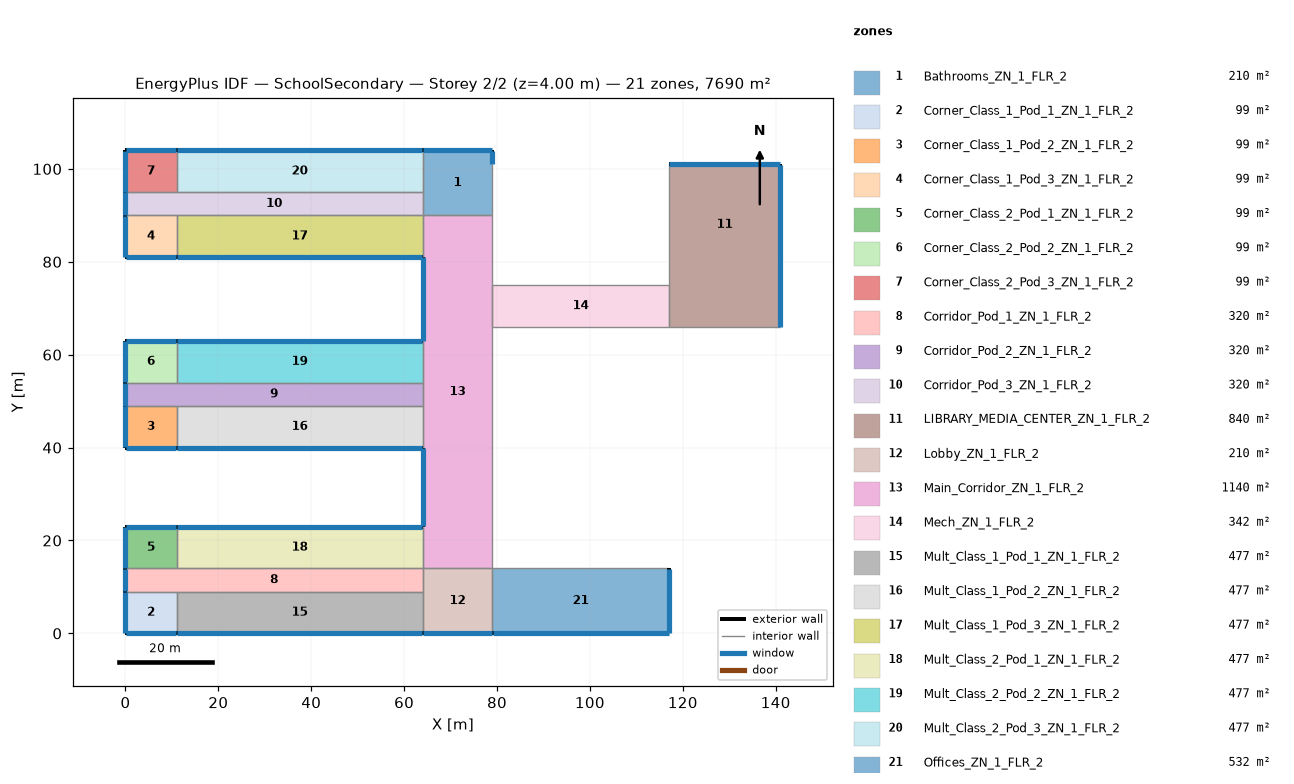
=== STOREY PLAN SPEC (per zone: floor XY polygon, exterior-wall plan segments, windows/doors) ===
zone 1: Bathrooms_ZN_1_FLR_2  (210.0 m²)
  floor: (64.00, 104.00) (79.00, 104.00) (79.00, 90.00) (64.00, 90.00)
  exterior wall: (79.00, 101.00) – (79.00, 104.00)  [3.0 m]
    window: (79.00, 101.05) – (79.00, 103.95)  [4.2 m²]
  exterior wall: (79.00, 104.00) – (64.00, 104.00)  [15.0 m]
    window: (78.95, 104.00) – (64.05, 104.00)  [21.0 m²]
  interior walls: 4
zone 2: Corner_Class_1_Pod_1_ZN_1_FLR_2  (99.0 m²)
  floor: (0.00, 9.00) (11.00, 9.00) (11.00, 0.00) (0.00, 0.00)
  exterior wall: (0.00, 0.00) – (11.00, 0.00)  [11.0 m]
    window: (0.05, 0.00) – (10.95, 0.00)  [15.4 m²]
  exterior wall: (0.00, 9.00) – (0.00, 0.00)  [9.0 m]
    window: (0.00, 8.95) – (0.00, 0.05)  [12.6 m²]
  interior walls: 2
zone 3: Corner_Class_1_Pod_2_ZN_1_FLR_2  (99.0 m²)
  floor: (0.00, 49.00) (11.00, 49.00) (11.00, 40.00) (0.00, 40.00)
  exterior wall: (0.00, 40.00) – (11.00, 40.00)  [11.0 m]
    window: (0.05, 40.00) – (10.95, 40.00)  [15.4 m²]
  exterior wall: (0.00, 49.00) – (0.00, 40.00)  [9.0 m]
    window: (0.00, 48.95) – (0.00, 40.05)  [12.6 m²]
  interior walls: 2
zone 4: Corner_Class_1_Pod_3_ZN_1_FLR_2  (99.0 m²)
  floor: (0.00, 90.00) (11.00, 90.00) (11.00, 81.00) (0.00, 81.00)
  exterior wall: (0.00, 81.00) – (11.00, 81.00)  [11.0 m]
    window: (0.05, 81.00) – (10.95, 81.00)  [15.4 m²]
  exterior wall: (0.00, 90.00) – (0.00, 81.00)  [9.0 m]
    window: (0.00, 89.95) – (0.00, 81.05)  [12.6 m²]
  interior walls: 2
zone 5: Corner_Class_2_Pod_1_ZN_1_FLR_2  (99.0 m²)
  floor: (0.00, 23.00) (11.00, 23.00) (11.00, 14.00) (0.00, 14.00)
  exterior wall: (11.00, 23.00) – (0.00, 23.00)  [11.0 m]
    window: (10.95, 23.00) – (0.05, 23.00)  [15.4 m²]
  exterior wall: (0.00, 23.00) – (0.00, 14.00)  [9.0 m]
    window: (0.00, 22.95) – (0.00, 14.05)  [12.6 m²]
  interior walls: 2
zone 6: Corner_Class_2_Pod_2_ZN_1_FLR_2  (99.0 m²)
  floor: (0.00, 63.00) (11.00, 63.00) (11.00, 54.00) (0.00, 54.00)
  exterior wall: (11.00, 63.00) – (0.00, 63.00)  [11.0 m]
    window: (10.95, 63.00) – (0.05, 63.00)  [15.4 m²]
  exterior wall: (0.00, 63.00) – (0.00, 54.00)  [9.0 m]
    window: (0.00, 62.95) – (0.00, 54.05)  [12.6 m²]
  interior walls: 2
zone 7: Corner_Class_2_Pod_3_ZN_1_FLR_2  (99.0 m²)
  floor: (0.00, 104.00) (11.00, 104.00) (11.00, 95.00) (0.00, 95.00)
  exterior wall: (11.00, 104.00) – (0.00, 104.00)  [11.0 m]
    window: (10.95, 104.00) – (0.05, 104.00)  [15.4 m²]
  exterior wall: (0.00, 104.00) – (0.00, 95.00)  [9.0 m]
    window: (0.00, 103.95) – (0.00, 95.05)  [12.6 m²]
  interior walls: 2
zone 8: Corridor_Pod_1_ZN_1_FLR_2  (320.0 m²)
  floor: (0.00, 14.00) (64.00, 14.00) (64.00, 9.00) (0.00, 9.00)
  exterior wall: (0.00, 14.00) – (0.00, 9.00)  [5.0 m]
    window: (0.00, 13.95) – (0.00, 9.05)  [7.0 m²]
  interior walls: 5
zone 9: Corridor_Pod_2_ZN_1_FLR_2  (320.0 m²)
  floor: (0.00, 54.00) (64.00, 54.00) (64.00, 49.00) (0.00, 49.00)
  exterior wall: (0.00, 54.00) – (0.00, 49.00)  [5.0 m]
    window: (0.00, 53.95) – (0.00, 49.05)  [7.0 m²]
  interior walls: 5
zone 10: Corridor_Pod_3_ZN_1_FLR_2  (320.0 m²)
  floor: (0.00, 95.00) (64.00, 95.00) (64.00, 90.00) (0.00, 90.00)
  exterior wall: (0.00, 95.00) – (0.00, 90.00)  [5.0 m]
    window: (0.00, 94.95) – (0.00, 90.05)  [7.0 m²]
  interior walls: 5
zone 11: LIBRARY_MEDIA_CENTER_ZN_1_FLR_2  (840.0 m²)
  floor: (117.00, 75.00) (141.00, 75.00) (141.00, 66.00) (117.00, 66.00)
  floor: (117.00, 101.00) (141.00, 101.00) (141.00, 75.00) (117.00, 75.00)
  exterior wall: (141.00, 66.00) – (141.00, 101.00)  [35.0 m]
    window: (141.00, 66.05) – (141.00, 100.95)  [49.0 m²]
  exterior wall: (141.00, 101.00) – (117.00, 101.00)  [24.0 m]
    window: (140.95, 101.00) – (117.05, 101.00)  [33.6 m²]
  interior walls: 3
zone 12: Lobby_ZN_1_FLR_2  (210.0 m²)
  floor: (64.00, 14.00) (79.00, 14.00) (79.00, 0.00) (64.00, 0.00)
  exterior wall: (64.00, 0.00) – (79.00, 0.00)  [15.0 m]
    window: (64.05, 0.00) – (78.95, 0.00)  [21.0 m²]
  interior walls: 4
zone 13: Main_Corridor_ZN_1_FLR_2  (1140.0 m²)
  floor: (64.00, 90.00) (79.00, 90.00) (79.00, 14.00) (64.00, 14.00)
  exterior wall: (64.00, 81.00) – (64.00, 63.00)  [18.0 m]
    window: (64.00, 80.95) – (64.00, 63.05)  [25.2 m²]
  exterior wall: (64.00, 40.00) – (64.00, 23.00)  [17.0 m]
    window: (64.00, 39.95) – (64.00, 23.05)  [23.8 m²]
  interior walls: 10
zone 14: Mech_ZN_1_FLR_2  (342.0 m²)
  floor: (79.00, 75.00) (117.00, 75.00) (117.00, 66.00) (79.00, 66.00)
  interior walls: 4
zone 15: Mult_Class_1_Pod_1_ZN_1_FLR_2  (477.0 m²)
  floor: (11.00, 9.00) (64.00, 9.00) (64.00, 0.00) (11.00, 0.00)
  exterior wall: (11.00, 0.00) – (64.00, 0.00)  [53.0 m]
    window: (11.05, 0.00) – (63.95, 0.00)  [74.2 m²]
  interior walls: 3
zone 16: Mult_Class_1_Pod_2_ZN_1_FLR_2  (477.0 m²)
  floor: (11.00, 49.00) (64.00, 49.00) (64.00, 40.00) (11.00, 40.00)
  exterior wall: (11.00, 40.00) – (64.00, 40.00)  [53.0 m]
    window: (11.05, 40.00) – (63.95, 40.00)  [74.2 m²]
  interior walls: 3
zone 17: Mult_Class_1_Pod_3_ZN_1_FLR_2  (477.0 m²)
  floor: (11.00, 90.00) (64.00, 90.00) (64.00, 81.00) (11.00, 81.00)
  exterior wall: (11.00, 81.00) – (64.00, 81.00)  [53.0 m]
    window: (11.05, 81.00) – (63.95, 81.00)  [74.2 m²]
  interior walls: 3
zone 18: Mult_Class_2_Pod_1_ZN_1_FLR_2  (477.0 m²)
  floor: (11.00, 23.00) (64.00, 23.00) (64.00, 14.00) (11.00, 14.00)
  exterior wall: (64.00, 23.00) – (11.00, 23.00)  [53.0 m]
    window: (63.95, 23.00) – (11.05, 23.00)  [74.2 m²]
  interior walls: 3
zone 19: Mult_Class_2_Pod_2_ZN_1_FLR_2  (477.0 m²)
  floor: (11.00, 63.00) (64.00, 63.00) (64.00, 54.00) (11.00, 54.00)
  exterior wall: (64.00, 63.00) – (11.00, 63.00)  [53.0 m]
    window: (63.95, 63.00) – (11.05, 63.00)  [74.2 m²]
  interior walls: 3
zone 20: Mult_Class_2_Pod_3_ZN_1_FLR_2  (477.0 m²)
  floor: (11.00, 104.00) (64.00, 104.00) (64.00, 95.00) (11.00, 95.00)
  exterior wall: (64.00, 104.00) – (11.00, 104.00)  [53.0 m]
    window: (63.95, 104.00) – (11.05, 104.00)  [74.2 m²]
  interior walls: 3
zone 21: Offices_ZN_1_FLR_2  (532.0 m²)
  floor: (79.00, 14.00) (117.00, 14.00) (117.00, 0.00) (79.00, 0.00)
  exterior wall: (79.00, 0.00) – (117.00, 0.00)  [38.0 m]
    window: (79.05, 0.00) – (116.95, 0.00)  [53.2 m²]
  exterior wall: (117.00, 0.00) – (117.00, 14.00)  [14.0 m]
    window: (117.00, 0.05) – (117.00, 13.95)  [19.6 m²]
  interior walls: 2

=== DERIVED (storey summary) ===
Building: SchoolSecondary
Storey: 2 of 2  (floor level z = 4.00 m)
Storey gross floor area: 7690.0 m²
Zones on this storey: 21
  - Bathrooms_ZN_1_FLR_2: floor 210.0 m²; exterior wall 18.0 m (72.0 m²); 2 window(s) 25.2 m²; WWR 35.0%
  - Corner_Class_1_Pod_1_ZN_1_FLR_2: floor 99.0 m²; exterior wall 20.0 m (80.0 m²); 2 window(s) 28.0 m²; WWR 35.0%
  - Corner_Class_1_Pod_2_ZN_1_FLR_2: floor 99.0 m²; exterior wall 20.0 m (80.0 m²); 2 window(s) 28.0 m²; WWR 35.0%
  - Corner_Class_1_Pod_3_ZN_1_FLR_2: floor 99.0 m²; exterior wall 20.0 m (80.0 m²); 2 window(s) 28.0 m²; WWR 35.0%
  - Corner_Class_2_Pod_1_ZN_1_FLR_2: floor 99.0 m²; exterior wall 20.0 m (80.0 m²); 2 window(s) 28.0 m²; WWR 35.0%
  - Corner_Class_2_Pod_2_ZN_1_FLR_2: floor 99.0 m²; exterior wall 20.0 m (80.0 m²); 2 window(s) 28.0 m²; WWR 35.0%
  - Corner_Class_2_Pod_3_ZN_1_FLR_2: floor 99.0 m²; exterior wall 20.0 m (80.0 m²); 2 window(s) 28.0 m²; WWR 35.0%
  - Corridor_Pod_1_ZN_1_FLR_2: floor 320.0 m²; exterior wall 5.0 m (20.0 m²); 1 window(s) 7.0 m²; WWR 35.0%
  - Corridor_Pod_2_ZN_1_FLR_2: floor 320.0 m²; exterior wall 5.0 m (20.0 m²); 1 window(s) 7.0 m²; WWR 35.0%
  - Corridor_Pod_3_ZN_1_FLR_2: floor 320.0 m²; exterior wall 5.0 m (20.0 m²); 1 window(s) 7.0 m²; WWR 35.0%
  - LIBRARY_MEDIA_CENTER_ZN_1_FLR_2: floor 840.0 m²; exterior wall 59.0 m (236.0 m²); 2 window(s) 82.6 m²; WWR 35.0%
  - Lobby_ZN_1_FLR_2: floor 210.0 m²; exterior wall 15.0 m (60.0 m²); 1 window(s) 21.0 m²; WWR 35.0%
  - Main_Corridor_ZN_1_FLR_2: floor 1140.0 m²; exterior wall 35.0 m (140.0 m²); 2 window(s) 49.0 m²; WWR 35.0%
  - Mech_ZN_1_FLR_2: floor 342.0 m²
  - Mult_Class_1_Pod_1_ZN_1_FLR_2: floor 477.0 m²; exterior wall 53.0 m (212.0 m²); 1 window(s) 74.2 m²; WWR 35.0%
  - Mult_Class_1_Pod_2_ZN_1_FLR_2: floor 477.0 m²; exterior wall 53.0 m (212.0 m²); 1 window(s) 74.2 m²; WWR 35.0%
  - Mult_Class_1_Pod_3_ZN_1_FLR_2: floor 477.0 m²; exterior wall 53.0 m (212.0 m²); 1 window(s) 74.2 m²; WWR 35.0%
  - Mult_Class_2_Pod_1_ZN_1_FLR_2: floor 477.0 m²; exterior wall 53.0 m (212.0 m²); 1 window(s) 74.2 m²; WWR 35.0%
  - Mult_Class_2_Pod_2_ZN_1_FLR_2: floor 477.0 m²; exterior wall 53.0 m (212.0 m²); 1 window(s) 74.2 m²; WWR 35.0%
  - Mult_Class_2_Pod_3_ZN_1_FLR_2: floor 477.0 m²; exterior wall 53.0 m (212.0 m²); 1 window(s) 74.2 m²; WWR 35.0%
  - Offices_ZN_1_FLR_2: floor 532.0 m²; exterior wall 52.0 m (208.0 m²); 2 window(s) 72.8 m²; WWR 35.0%
Zone adjacency (shared interzone walls):
  - Bathrooms_ZN_1_FLR_2 ↔ Corridor_Pod_3_ZN_1_FLR_2
  - Bathrooms_ZN_1_FLR_2 ↔ Main_Corridor_ZN_1_FLR_2
  - Bathrooms_ZN_1_FLR_2 ↔ Mult_Class_2_Pod_3_ZN_1_FLR_2
  - Corner_Class_1_Pod_1_ZN_1_FLR_2 ↔ Corridor_Pod_1_ZN_1_FLR_2
  - Corner_Class_1_Pod_1_ZN_1_FLR_2 ↔ Mult_Class_1_Pod_1_ZN_1_FLR_2
  - Corner_Class_1_Pod_2_ZN_1_FLR_2 ↔ Corridor_Pod_2_ZN_1_FLR_2
  - Corner_Class_1_Pod_2_ZN_1_FLR_2 ↔ Mult_Class_1_Pod_2_ZN_1_FLR_2
  - Corner_Class_1_Pod_3_ZN_1_FLR_2 ↔ Corridor_Pod_3_ZN_1_FLR_2
  - Corner_Class_1_Pod_3_ZN_1_FLR_2 ↔ Mult_Class_1_Pod_3_ZN_1_FLR_2
  - Corner_Class_2_Pod_1_ZN_1_FLR_2 ↔ Corridor_Pod_1_ZN_1_FLR_2
  - Corner_Class_2_Pod_1_ZN_1_FLR_2 ↔ Mult_Class_2_Pod_1_ZN_1_FLR_2
  - Corner_Class_2_Pod_2_ZN_1_FLR_2 ↔ Corridor_Pod_2_ZN_1_FLR_2
  - Corner_Class_2_Pod_2_ZN_1_FLR_2 ↔ Mult_Class_2_Pod_2_ZN_1_FLR_2
  - Corner_Class_2_Pod_3_ZN_1_FLR_2 ↔ Corridor_Pod_3_ZN_1_FLR_2
  - Corner_Class_2_Pod_3_ZN_1_FLR_2 ↔ Mult_Class_2_Pod_3_ZN_1_FLR_2
  - Corridor_Pod_1_ZN_1_FLR_2 ↔ Lobby_ZN_1_FLR_2
  - Corridor_Pod_1_ZN_1_FLR_2 ↔ Mult_Class_1_Pod_1_ZN_1_FLR_2
  - Corridor_Pod_1_ZN_1_FLR_2 ↔ Mult_Class_2_Pod_1_ZN_1_FLR_2
  - Corridor_Pod_2_ZN_1_FLR_2 ↔ Main_Corridor_ZN_1_FLR_2
  - Corridor_Pod_2_ZN_1_FLR_2 ↔ Mult_Class_1_Pod_2_ZN_1_FLR_2
  - Corridor_Pod_2_ZN_1_FLR_2 ↔ Mult_Class_2_Pod_2_ZN_1_FLR_2
  - Corridor_Pod_3_ZN_1_FLR_2 ↔ Mult_Class_1_Pod_3_ZN_1_FLR_2
  - Corridor_Pod_3_ZN_1_FLR_2 ↔ Mult_Class_2_Pod_3_ZN_1_FLR_2
  - LIBRARY_MEDIA_CENTER_ZN_1_FLR_2 ↔ Mech_ZN_1_FLR_2
  - Lobby_ZN_1_FLR_2 ↔ Main_Corridor_ZN_1_FLR_2
  - Lobby_ZN_1_FLR_2 ↔ Mult_Class_1_Pod_1_ZN_1_FLR_2
  - Lobby_ZN_1_FLR_2 ↔ Offices_ZN_1_FLR_2
  - Main_Corridor_ZN_1_FLR_2 ↔ Mech_ZN_1_FLR_2
  - Main_Corridor_ZN_1_FLR_2 ↔ Mult_Class_1_Pod_2_ZN_1_FLR_2
  - Main_Corridor_ZN_1_FLR_2 ↔ Mult_Class_1_Pod_3_ZN_1_FLR_2
  - Main_Corridor_ZN_1_FLR_2 ↔ Mult_Class_2_Pod_1_ZN_1_FLR_2
  - Main_Corridor_ZN_1_FLR_2 ↔ Mult_Class_2_Pod_2_ZN_1_FLR_2